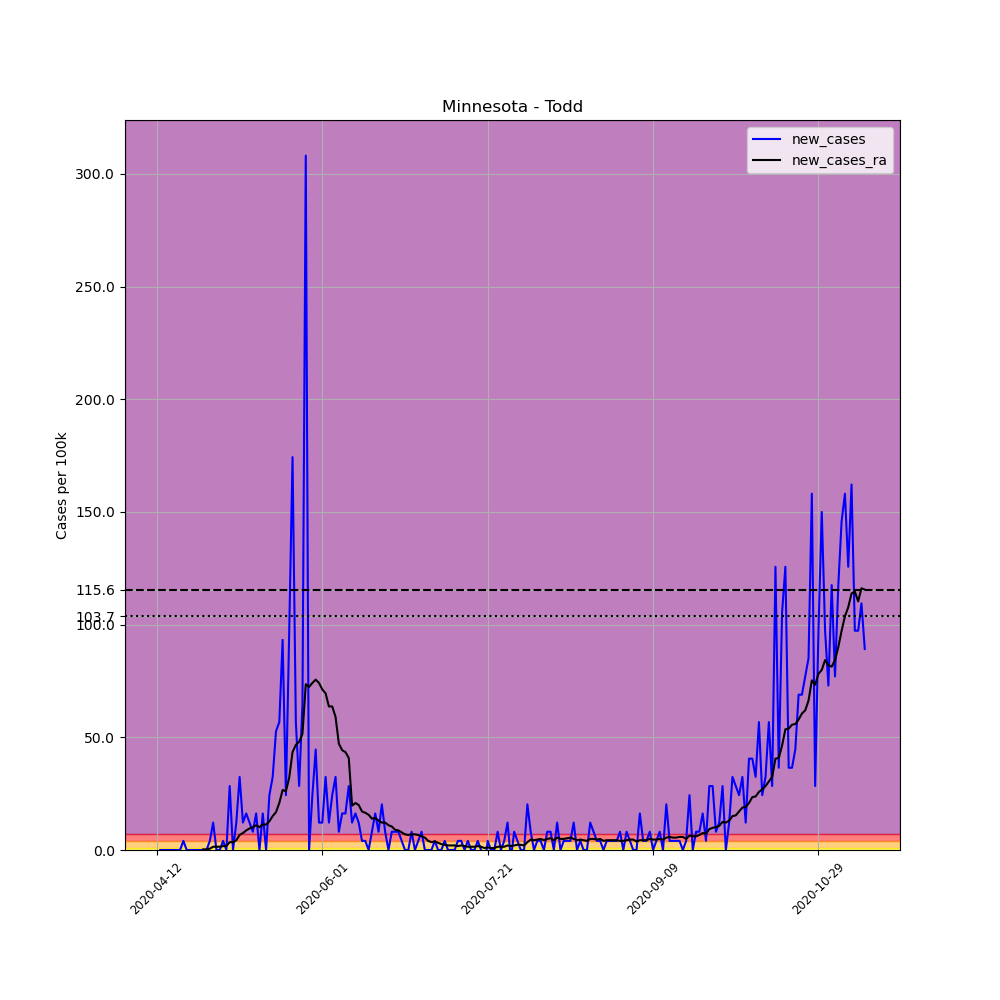

The file beside this chart, header and first rows:
, date, county, state, fips, cases, deaths, COUNTY, STNAME, CTYNAME, POPESTIMATE2019, per_100k, new_cases, new_cases_ra
617499, 2020-04-12, Todd, Minnesota, 27153, 2, 0, 153, Minnesota, Todd, 24664, 8.109, , 
617500, 2020-04-13, Todd, Minnesota, 27153, 2, 0, 153, Minnesota, Todd, 24664, 8.109, 0.0, 
617501, 2020-04-14, Todd, Minnesota, 27153, 2, 0, 153, Minnesota, Todd, 24664, 8.109, 0.0, 
617502, 2020-04-15, Todd, Minnesota, 27153, 2, 0, 153, Minnesota, Todd, 24664, 8.109, 0.0, 
617503, 2020-04-16, Todd, Minnesota, 27153, 2, 0, 153, Minnesota, Todd, 24664, 8.109, 0.0, 
617504, 2020-04-17, Todd, Minnesota, 27153, 2, 0, 153, Minnesota, Todd, 24664, 8.109, 0.0, 
617505, 2020-04-18, Todd, Minnesota, 27153, 2, 0, 153, Minnesota, Todd, 24664, 8.109, 0.0, 
617506, 2020-04-19, Todd, Minnesota, 27153, 2, 0, 153, Minnesota, Todd, 24664, 8.109, 0.0, 
617507, 2020-04-20, Todd, Minnesota, 27153, 3, 0, 153, Minnesota, Todd, 24664, 12.16, 4.054, 
617508, 2020-04-21, Todd, Minnesota, 27153, 3, 0, 153, Minnesota, Todd, 24664, 12.16, 0.0, 
617509, 2020-04-22, Todd, Minnesota, 27153, 3, 0, 153, Minnesota, Todd, 24664, 12.16, 0.0, 
617510, 2020-04-23, Todd, Minnesota, 27153, 3, 0, 153, Minnesota, Todd, 24664, 12.16, 0.0, 
617511, 2020-04-24, Todd, Minnesota, 27153, 3, 0, 153, Minnesota, Todd, 24664, 12.16, 0.0, 
617512, 2020-04-25, Todd, Minnesota, 27153, 3, 0, 153, Minnesota, Todd, 24664, 12.16, 0.0, 
617513, 2020-04-26, Todd, Minnesota, 27153, 3, 0, 153, Minnesota, Todd, 24664, 12.16, 0.0, 0.2896
617514, 2020-04-27, Todd, Minnesota, 27153, 3, 0, 153, Minnesota, Todd, 24664, 12.16, 0.0, 0.2896
617515, 2020-04-28, Todd, Minnesota, 27153, 4, 0, 153, Minnesota, Todd, 24664, 16.22, 4.054, 0.5792
617516, 2020-04-29, Todd, Minnesota, 27153, 7, 0, 153, Minnesota, Todd, 24664, 28.38, 12.16, 1.448
617517, 2020-04-30, Todd, Minnesota, 27153, 7, 0, 153, Minnesota, Todd, 24664, 28.38, 0.0, 1.448
617518, 2020-05-01, Todd, Minnesota, 27153, 7, 0, 153, Minnesota, Todd, 24664, 28.38, 0.0, 1.448
617519, 2020-05-02, Todd, Minnesota, 27153, 8, 0, 153, Minnesota, Todd, 24664, 32.44, 4.054, 1.738
617520, 2020-05-03, Todd, Minnesota, 27153, 8, 0, 153, Minnesota, Todd, 24664, 32.44, 0.0, 1.738
617521, 2020-05-04, Todd, Minnesota, 27153, 15, 0, 153, Minnesota, Todd, 24664, 60.82, 28.38, 3.475
617522, 2020-05-05, Todd, Minnesota, 27153, 15, 0, 153, Minnesota, Todd, 24664, 60.82, 0.0, 3.475
617523, 2020-05-06, Todd, Minnesota, 27153, 18, 0, 153, Minnesota, Todd, 24664, 72.98, 12.16, 4.344
617524, 2020-05-07, Todd, Minnesota, 27153, 26, 0, 153, Minnesota, Todd, 24664, 105.4, 32.44, 6.661
617525, 2020-05-08, Todd, Minnesota, 27153, 29, 0, 153, Minnesota, Todd, 24664, 117.6, 12.16, 7.53
617526, 2020-05-09, Todd, Minnesota, 27153, 33, 0, 153, Minnesota, Todd, 24664, 133.8, 16.22, 8.688
617527, 2020-05-10, Todd, Minnesota, 27153, 36, 0, 153, Minnesota, Todd, 24664, 146, 12.16, 9.557
617528, 2020-05-11, Todd, Minnesota, 27153, 38, 0, 153, Minnesota, Todd, 24664, 154.1, 8.109, 10.14
617529, 2020-05-12, Todd, Minnesota, 27153, 42, 0, 153, Minnesota, Todd, 24664, 170.3, 16.22, 11.01
617530, 2020-05-13, Todd, Minnesota, 27153, 42, 0, 153, Minnesota, Todd, 24664, 170.3, 0.0, 10.14
617531, 2020-05-14, Todd, Minnesota, 27153, 46, 0, 153, Minnesota, Todd, 24664, 186.5, 16.22, 11.29
617532, 2020-05-15, Todd, Minnesota, 27153, 46, 0, 153, Minnesota, Todd, 24664, 186.5, 0.0, 11.29
617533, 2020-05-16, Todd, Minnesota, 27153, 52, 0, 153, Minnesota, Todd, 24664, 210.8, 24.33, 12.74
617534, 2020-05-17, Todd, Minnesota, 27153, 60, 0, 153, Minnesota, Todd, 24664, 243.3, 32.44, 15.06
617535, 2020-05-18, Todd, Minnesota, 27153, 73, 0, 153, Minnesota, Todd, 24664, 296, 52.71, 16.8
617536, 2020-05-19, Todd, Minnesota, 27153, 87, 0, 153, Minnesota, Todd, 24664, 352.7, 56.76, 20.85
617537, 2020-05-20, Todd, Minnesota, 27153, 110, 0, 153, Minnesota, Todd, 24664, 446, 93.25, 26.64
617538, 2020-05-21, Todd, Minnesota, 27153, 116, 0, 153, Minnesota, Todd, 24664, 470.3, 24.33, 26.06
617539, 2020-05-22, Todd, Minnesota, 27153, 140, 0, 153, Minnesota, Todd, 24664, 567.6, 97.31, 32.15
617540, 2020-05-23, Todd, Minnesota, 27153, 183, 0, 153, Minnesota, Todd, 24664, 742, 174.3, 43.44
617541, 2020-05-24, Todd, Minnesota, 27153, 197, 0, 153, Minnesota, Todd, 24664, 798.7, 56.76, 46.63
617542, 2020-05-25, Todd, Minnesota, 27153, 204, 0, 153, Minnesota, Todd, 24664, 827.1, 28.38, 48.07
617543, 2020-05-26, Todd, Minnesota, 27153, 220, 0, 153, Minnesota, Todd, 24664, 892, 64.87, 51.55
617544, 2020-05-27, Todd, Minnesota, 27153, 296, 0, 153, Minnesota, Todd, 24664, 1200, 308.1, 73.56
617545, 2020-05-28, Todd, Minnesota, 27153, 296, 0, 153, Minnesota, Todd, 24664, 1200, 0.0, 72.4
617546, 2020-05-29, Todd, Minnesota, 27153, 302, 0, 153, Minnesota, Todd, 24664, 1224, 24.33, 74.14
617547, 2020-05-30, Todd, Minnesota, 27153, 313, 0, 153, Minnesota, Todd, 24664, 1269, 44.6, 75.59
617548, 2020-05-31, Todd, Minnesota, 27153, 316, 0, 153, Minnesota, Todd, 24664, 1281, 12.16, 74.14
617549, 2020-06-01, Todd, Minnesota, 27153, 319, 0, 153, Minnesota, Todd, 24664, 1293, 12.16, 71.24
617550, 2020-06-02, Todd, Minnesota, 27153, 327, 0, 153, Minnesota, Todd, 24664, 1326, 32.44, 69.51
617551, 2020-06-03, Todd, Minnesota, 27153, 330, 0, 153, Minnesota, Todd, 24664, 1338, 12.16, 63.71
617552, 2020-06-04, Todd, Minnesota, 27153, 336, 1, 153, Minnesota, Todd, 24664, 1362, 24.33, 63.71
617553, 2020-06-05, Todd, Minnesota, 27153, 344, 1, 153, Minnesota, Todd, 24664, 1395, 32.44, 59.08
617554, 2020-06-06, Todd, Minnesota, 27153, 346, 2, 153, Minnesota, Todd, 24664, 1403, 8.109, 47.21
617555, 2020-06-07, Todd, Minnesota, 27153, 350, 2, 153, Minnesota, Todd, 24664, 1419, 16.22, 44.31
617556, 2020-06-08, Todd, Minnesota, 27153, 354, 2, 153, Minnesota, Todd, 24664, 1435, 16.22, 43.44
617557, 2020-06-09, Todd, Minnesota, 27153, 361, 2, 153, Minnesota, Todd, 24664, 1464, 28.38, 40.83
617558, 2020-06-10, Todd, Minnesota, 27153, 364, 2, 153, Minnesota, Todd, 24664, 1476, 12.16, 19.69
... 155 more rows
